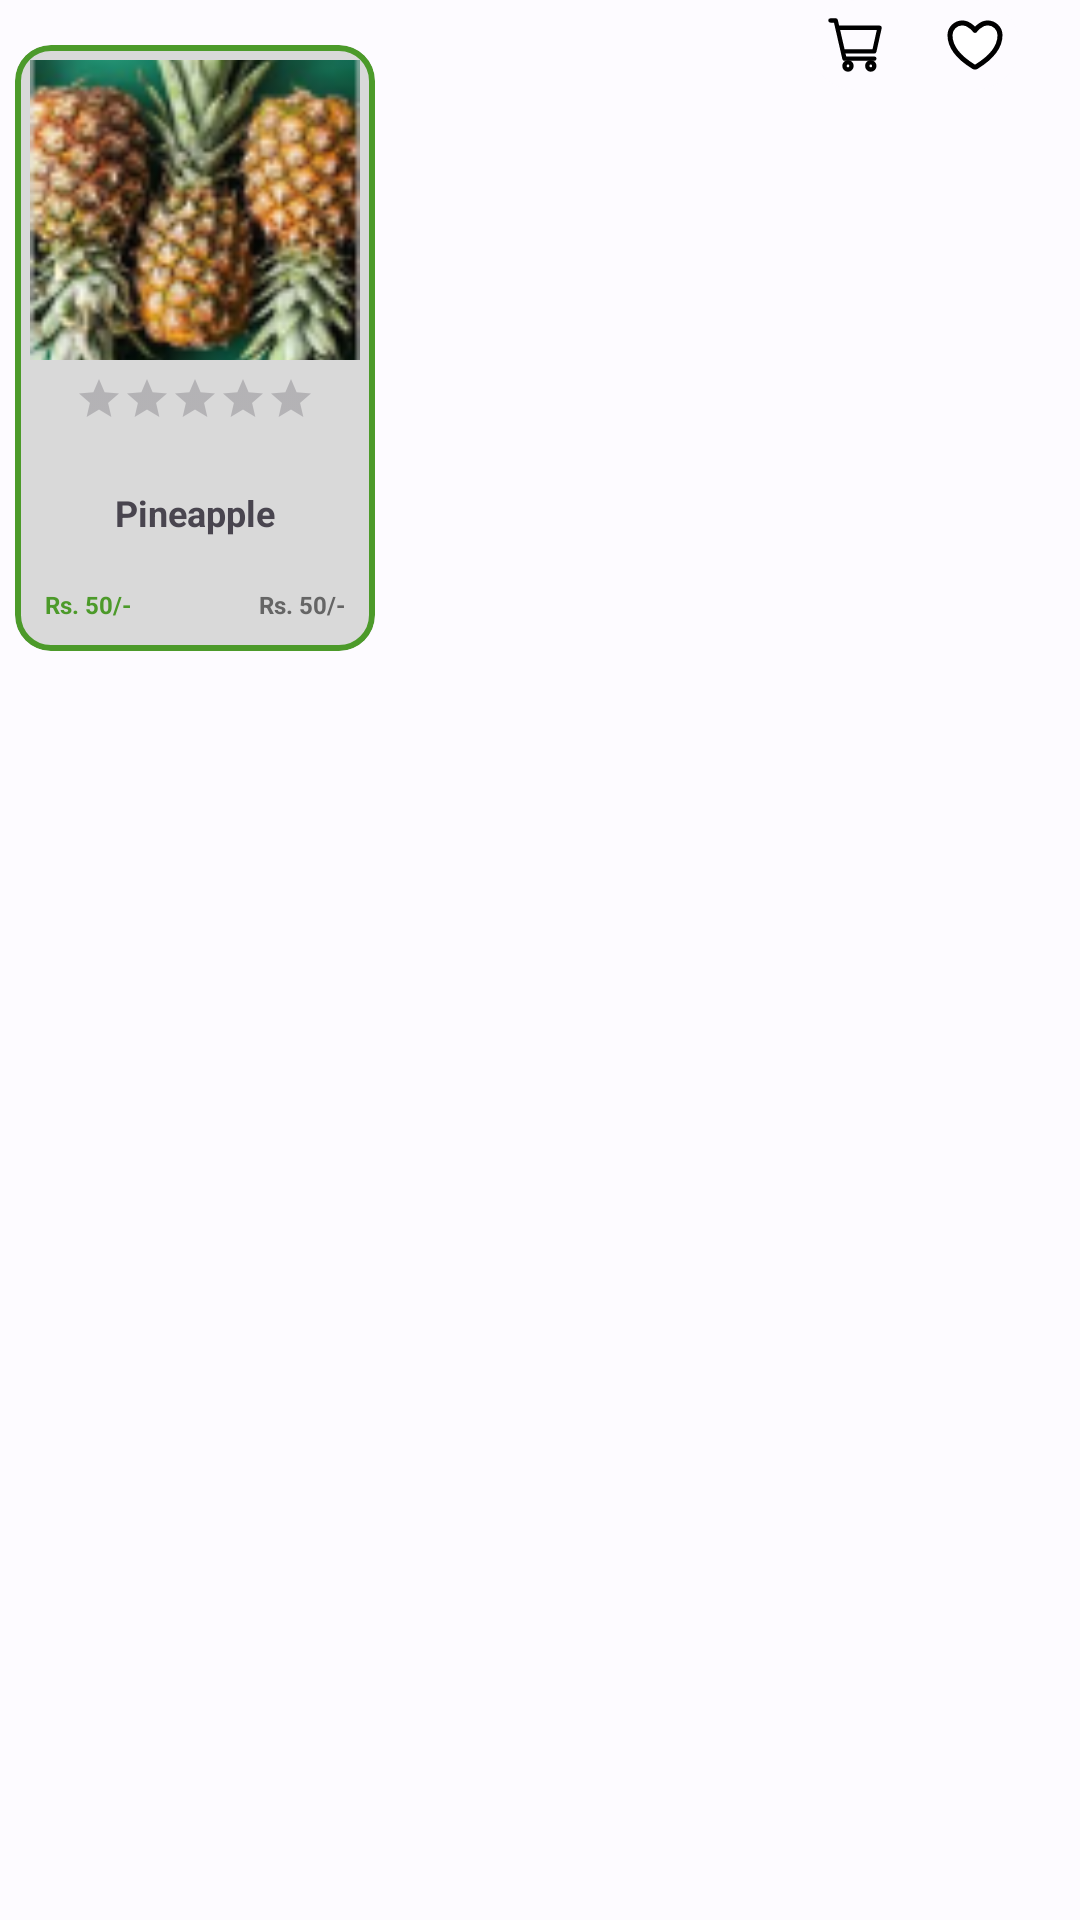

Layout XML and referenced resources for this Android screen:
<!-- AndroidManifest.xml: application theme AppTheme -->
<!-- res/layout/deal_of_the_day_item.xml -->
<?xml version="1.0" encoding="utf-8"?>
<FrameLayout xmlns:android="http://schemas.android.com/apk/res/android"
    android:layout_width="wrap_content"
    android:layout_height="wrap_content"
    xmlns:app="http://schemas.android.com/apk/res-auto"
    android:orientation="vertical">

    <com.google.android.material.card.MaterialCardView
        android:layout_width="120dp"
        android:layout_height="wrap_content"
        android:elevation="0dp"
        android:layout_marginTop="15dp"
        android:layout_marginHorizontal="5dp"
        android:layout_marginBottom="5dp"
        app:strokeColor="#4C9A2A"
        app:strokeWidth="2dp"
       >



    <LinearLayout
        android:id="@+id/llfv"
        android:layout_width="match_parent"
        android:layout_height="wrap_content"
        android:background="#D9D9D9"
        android:orientation="vertical">
        <ImageView
            android:id="@+id/ivImage"
            android:layout_width="match_parent"
            android:layout_height="100dp"
            android:padding="5dp"
            android:layout_marginTop="5dp"
            android:src="@drawable/fal"
            android:scaleType="centerCrop"/>
        <RatingBar
            android:layout_width="wrap_content"
            android:layout_height="wrap_content"
            android:layout_gravity="center"
            android:layout_marginVertical="5dp"
            android:isIndicator="true"
            android:numStars="5"
            style="?android:attr/ratingBarStyleSmall"
            android:stepSize="0.1"/>
        <TextView
            android:id="@+id/tvName"
            android:layout_width="match_parent"
            android:layout_height="50dp"
            android:text="Pineapple"
            android:textSize="12dp"

            android:textStyle="bold"
            android:gravity="center"/>
        <LinearLayout
            android:layout_width="match_parent"
            android:layout_height="wrap_content"
            android:layout_marginBottom="10dp"
            android:layout_marginHorizontal="10dp"
            android:orientation="horizontal">
            <TextView
                android:id="@+id/tvPrice"
                android:layout_width="wrap_content"
                android:layout_height="wrap_content"
                android:textStyle="bold"
                android:text="Rs. 50/-"
                android:textColor="#4C9A2A"
                android:textSize="8dp"/>
            <Space
                android:layout_width="wrap_content"
                android:layout_height="wrap_content"
                android:layout_weight="1"/>
            <TextView
                android:id="@+id/tvDiscount"
                android:layout_width="wrap_content"
                android:layout_height="wrap_content"
                android:textStyle="bold"
                android:text="Rs. 50/-"
                android:foreground="@drawable/strikethrough"
                android:textColor="#656565"
                android:textSize="8dp"/>
        </LinearLayout>


    </LinearLayout>
    </com.google.android.material.card.MaterialCardView>

    <com.google.android.material.card.MaterialCardView
        android:layout_width="wrap_content"
        android:layout_height="wrap_content"
        app:cardCornerRadius="15dp"
        android:layout_gravity="end"
        app:strokeWidth="0dp"
        android:layout_marginHorizontal="20dp"
        android:elevation="10dp">
        <LinearLayout
            android:layout_width="match_parent"
            android:layout_height="wrap_content"
            android:orientation="horizontal">
            <ImageView
                android:id="@+id/ivAddToCart"
                android:layout_width="20dp"
                android:layout_height="20dp"
                android:layout_margin="5dp"
                android:src="@drawable/cart_ite" />
            <Space
                android:layout_width="10dp"
                android:layout_height="10dp"/>


            <ImageView
                android:id="@+id/ivAddToWishList"
                android:layout_width="20dp"
                android:layout_height="20dp"
                android:layout_margin="5dp"
                android:src="@drawable/like"/>
        </LinearLayout>

    </com.google.android.material.card.MaterialCardView>

</FrameLayout>
<!-- resources referenced by this layout -->
<resources>
  <!-- drawable cart_ite (drawable) -->
  <vector xmlns:android="http://schemas.android.com/apk/res/android"
      android:width="9dp"
      android:height="9dp"
      android:viewportWidth="11"
      android:viewportHeight="11">
    <path
        android:pathData="M2.286,2.333H10L9.036,6.667H3.25M9.036,8H3.571L1.964,1H1"
        android:strokeLineJoin="round"
        android:strokeWidth="0.8"
        android:fillColor="#00000000"
        android:strokeColor="#000000"
        android:strokeLineCap="round"/>
    <path
        android:pathData="M8.393,10C8.748,10 9.036,9.701 9.036,9.333C9.036,8.965 8.748,8.667 8.393,8.667C8.038,8.667 7.75,8.965 7.75,9.333C7.75,9.701 8.038,10 8.393,10Z"
        android:strokeLineJoin="round"
        android:strokeWidth="0.8"
        android:fillColor="#00000000"
        android:strokeColor="#000000"
        android:strokeLineCap="round"/>
    <path
        android:pathData="M4.214,10C4.569,10 4.857,9.701 4.857,9.333C4.857,8.965 4.569,8.667 4.214,8.667C3.859,8.667 3.571,8.965 3.571,9.333C3.571,9.701 3.859,10 4.214,10Z"
        android:strokeLineJoin="round"
        android:strokeWidth="0.8"
        android:fillColor="#00000000"
        android:strokeColor="#000000"
        android:strokeLineCap="round"/>
  </vector>
  <!-- drawable like (drawable) -->
  <vector xmlns:android="http://schemas.android.com/apk/res/android"
      android:width="10dp"
      android:height="9dp"
      android:viewportWidth="12"
      android:viewportHeight="11">
    <path
        android:strokeWidth="1"
        android:pathData="M3.5,1C2.119,1 1,2.118 1,3.498C1,4.612 1.438,7.255 5.744,9.928C5.821,9.975 5.91,10 6,10C6.09,10 6.179,9.975 6.256,9.928C10.563,7.255 11,4.612 11,3.498C11,2.118 9.88,1 8.5,1C7.12,1 6,2.514 6,2.514C6,2.514 4.88,1 3.5,1Z"
        android:strokeLineJoin="round"
        android:fillColor="#ffffff"
        android:strokeColor="#000000"
        android:strokeLineCap="round"/>
  </vector>
  <!-- drawable strikethrough (drawable) -->
  <?xml version="1.0" encoding="utf-8"?>
  
  <selector xmlns:android="http://schemas.android.com/apk/res/android">
      <item android:state_pressed="false">
          <shape android:shape="line">
              <stroke android:width="1dp" android:color="#656565" />
          </shape>
      </item>
  
  </selector>
  <color name="md_theme_light_onPrimary">#FFFFFF</color>
  <color name="md_theme_light_primaryContainer">#B1ECFF</color>
  <color name="md_theme_light_onPrimaryContainer">#001F27</color>
  <color name="md_theme_light_secondary">#006C47</color>
  <color name="md_theme_light_onSecondary">#FFFFFF</color>
  <color name="md_theme_light_secondaryContainer">#8EF7C1</color>
  <color name="md_theme_light_onSecondaryContainer">#002112</color>
  <color name="md_theme_light_tertiary">#5E52A7</color>
  <color name="md_theme_light_onTertiary">#FFFFFF</color>
  <color name="md_theme_light_tertiaryContainer">#E5DEFF</color>
  <color name="md_theme_light_onTertiaryContainer">#190261</color>
  <color name="md_theme_light_error">#BA1A1A</color>
  <color name="md_theme_light_errorContainer">#FFDAD6</color>
  <color name="md_theme_light_onError">#FFFFFF</color>
  <color name="md_theme_light_onErrorContainer">#410002</color>
  <color name="md_theme_light_background">#FDFBFF</color>
  <color name="md_theme_light_onBackground">#001B3D</color>
  <color name="md_theme_light_surface">#FDFBFF</color>
  <color name="md_theme_light_onSurface">#001B3D</color>
  <color name="md_theme_light_surfaceVariant">#DBE4E8</color>
  <color name="md_theme_light_onSurfaceVariant">#40484B</color>
  <color name="md_theme_light_outline">#831515</color>
  <color name="md_theme_light_inverseOnSurface">#ECF0FF</color>
  <color name="md_theme_light_inverseSurface">#003062</color>
  <color name="md_theme_light_inversePrimary">#39D7FD</color>
</resources>
